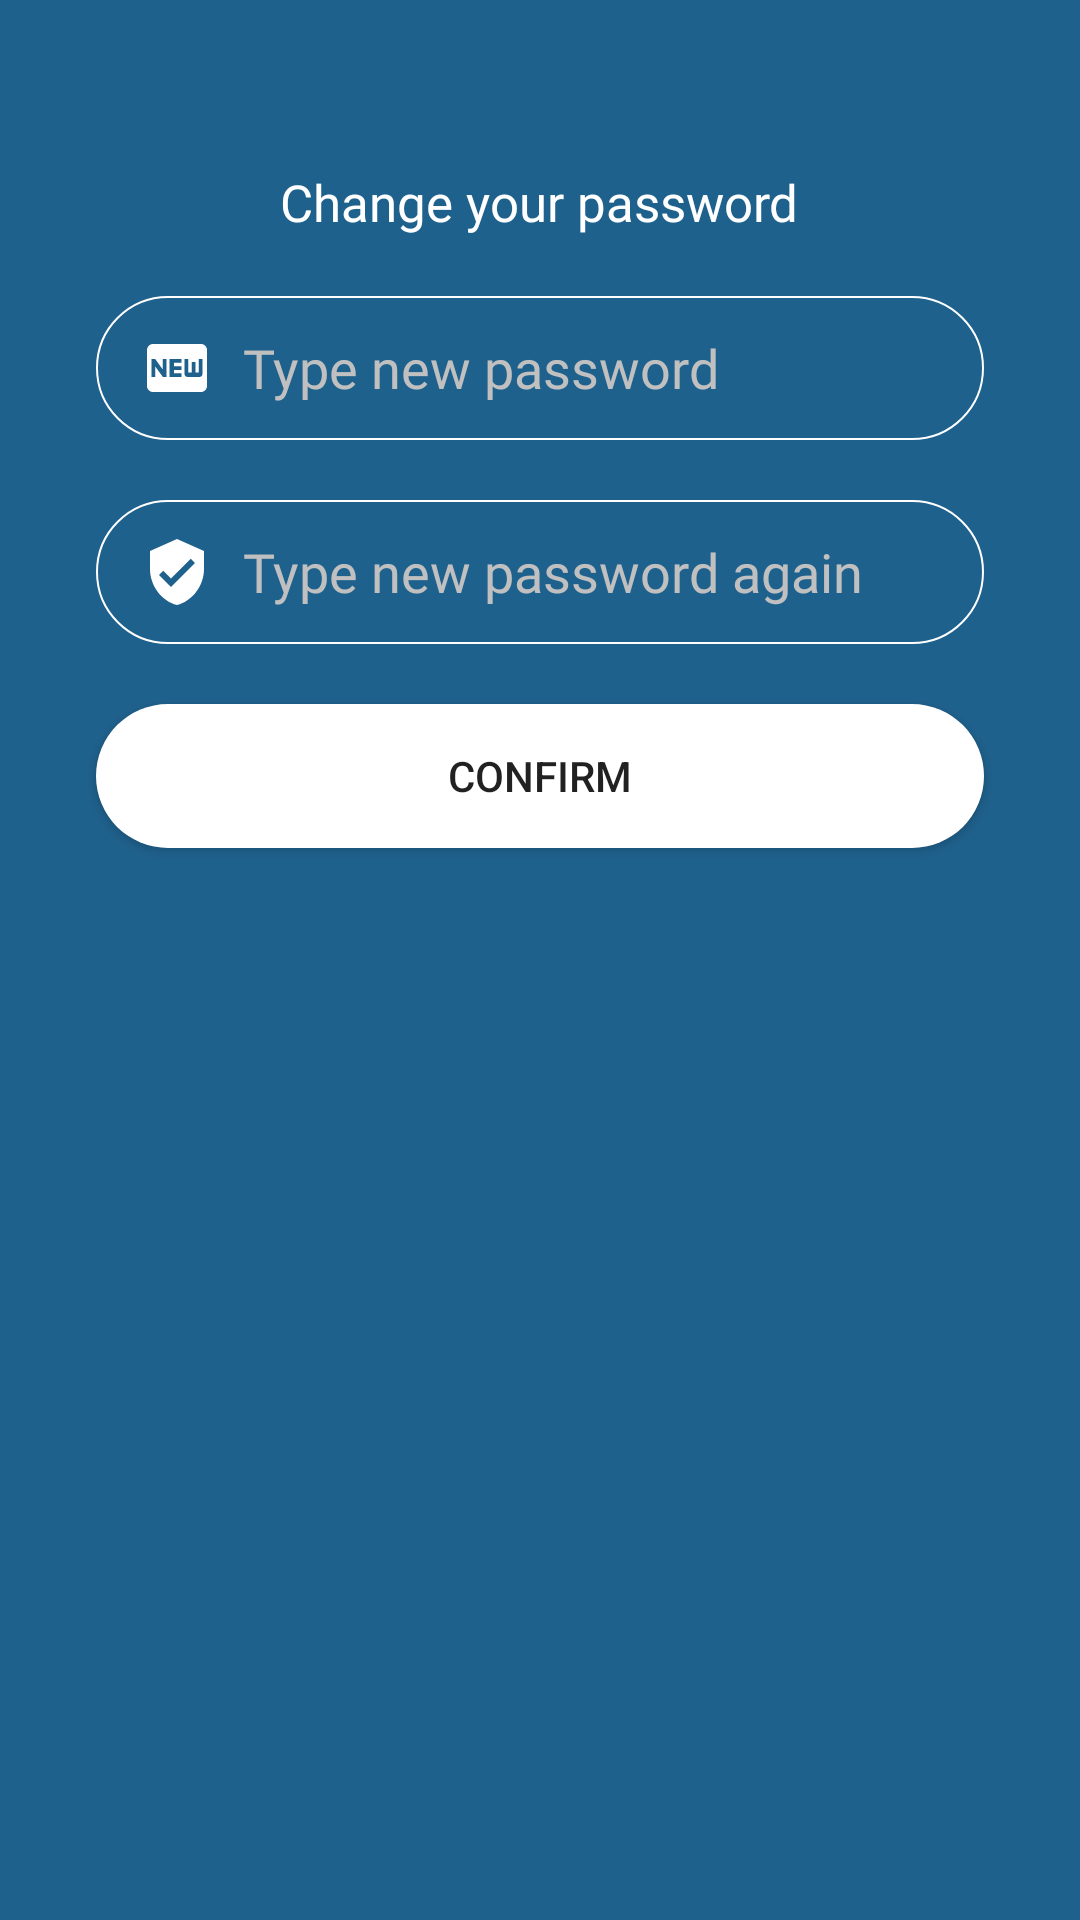

Write the Android layout XML for this screen, with the resource values it uses.
<!-- AndroidManifest.xml: application theme AppTheme -->
<!-- res/layout/activity_change_password.xml -->
<?xml version="1.0" encoding="utf-8"?>
<RelativeLayout

    xmlns:android="http://schemas.android.com/apk/res/android"
    xmlns:app="http://schemas.android.com/apk/res-auto"
    xmlns:tools="http://schemas.android.com/tools"
    android:layout_width="match_parent"
    android:layout_height="match_parent"
    tools:context=".ChangePasswordActivity"
    android:background="@color/colorPrimaryDark">

    <androidx.appcompat.widget.Toolbar
        android:layout_width="match_parent"
        android:layout_height="?attr/actionBarSize"
        android:id="@+id/ChangePassToolbar"
        android:background="@color/colorPrimaryDark"
        android:theme="@style/ThemeOverlay.MaterialComponents.Dark.ActionBar"
        app:popupTheme="@style/ThemeOverlay.AppCompat.Light">

    </androidx.appcompat.widget.Toolbar>

    <TextView
        android:layout_width="wrap_content"
        android:layout_height="wrap_content"
        android:text="@string/changepass"
        android:textColor="@color/white"
        android:id="@+id/head_text"
        android:layout_below="@id/ChangePassToolbar"
        android:layout_centerHorizontal="true"
        android:fontFamily="@font/regular"
        android:textSize="17sp">

    </TextView>

    <EditText
        android:layout_width="match_parent"
        android:layout_height="48dp"
        android:id="@+id/new_pass_et"
        android:layout_below="@id/head_text"
        android:layout_marginTop="20dp"
        android:background="@drawable/add_dog_et_bg"
        android:layout_marginStart="32dp"
        android:layout_marginLeft="32dp"
        android:layout_marginEnd="32dp"
        android:layout_marginRight="32dp"
        android:drawableStart="@drawable/new_pass_icon"
        android:drawableLeft="@drawable/new_pass_icon"
        android:drawablePadding="10dp"
        android:fontFamily="@font/regular"
        android:hint="@string/newpassword"
        android:inputType="textCapWords"
        android:paddingStart="15dp"
        android:paddingLeft="15dp"
        android:paddingEnd="10dp"
        android:paddingRight="10dp"
        android:textColor="@color/white"
        android:textColorHint="@color/silver">

    </EditText>

    <EditText
        android:layout_width="match_parent"
        android:layout_height="48dp"
        android:id="@+id/confirm_new_pass_et"
        android:layout_below="@id/new_pass_et"
        android:layout_marginTop="20dp"
        android:background="@drawable/add_dog_et_bg"
        android:layout_marginStart="32dp"
        android:layout_marginLeft="32dp"
        android:layout_marginEnd="32dp"
        android:layout_marginRight="32dp"
        android:drawableStart="@drawable/confirm_pass_icon"
        android:drawableLeft="@drawable/confirm_pass_icon"
        android:drawablePadding="10dp"
        android:fontFamily="@font/regular"
        android:hint="@string/confirmnewpassword"
        android:inputType="textCapWords"
        android:paddingStart="15dp"
        android:paddingLeft="15dp"
        android:paddingEnd="10dp"
        android:paddingRight="10dp"
        android:textColor="@color/white"
        android:textColorHint="@color/silver">

    </EditText>

    <Button
        android:layout_width="match_parent"
        android:layout_height="wrap_content"
        android:background="@drawable/button_bg"
        android:layout_marginStart="32dp"
        android:layout_marginLeft="32dp"
        android:layout_marginEnd="32dp"
        android:layout_marginRight="32dp"
        android:text="@string/cnf"
        android:id="@+id/confirm_button"
        android:layout_below="@id/confirm_new_pass_et"
        android:layout_marginTop="20dp">

    </Button>

</RelativeLayout>
<!-- resources referenced by this layout -->
<resources>
  <color name="colorPrimaryDark">#1F618D</color>
  <color name="silver">#C0C0C0</color>
  <color name="white">#fff</color>
  <!-- drawable add_dog_et_bg (drawable-v24) -->
  <?xml version="1.0" encoding="utf-8"?>
  <shape xmlns:android="http://schemas.android.com/apk/res/android">
  
      <solid android:color="@color/colorPrimaryDark"> </solid>
  
      <corners android:radius="30dp"> </corners>
  
      <stroke android:color="@color/white" android:width="0.8dp"> </stroke>
  
  </shape>
  <!-- drawable button_bg (drawable-v24) -->
  <?xml version="1.0" encoding="utf-8"?>
  <shape xmlns:android="http://schemas.android.com/apk/res/android">
  
      <solid android:color="@color/white">
  
      </solid>
  
      <corners android:radius="30dp"> </corners>
  
  </shape>
  <!-- drawable confirm_pass_icon (drawable) -->
  <vector android:height="24dp" android:tint="#FFFFFF"
      android:viewportHeight="24.0" android:viewportWidth="24.0"
      android:width="24dp" xmlns:android="http://schemas.android.com/apk/res/android">
      <path android:fillColor="#FF000000" android:pathData="M12,1L3,5v6c0,5.55 3.84,10.74 9,12 5.16,-1.26 9,-6.45 9,-12L21,5l-9,-4zM10,17l-4,-4 1.41,-1.41L10,14.17l6.59,-6.59L18,9l-8,8z"/>
  </vector>
  <!-- drawable new_pass_icon (drawable) -->
  <vector android:height="24dp" android:tint="#FFFFFF"
      android:viewportHeight="24.0" android:viewportWidth="24.0"
      android:width="24dp" xmlns:android="http://schemas.android.com/apk/res/android">
      <path android:fillColor="#FF000000" android:pathData="M20,4L4,4c-1.11,0 -1.99,0.89 -1.99,2L2,18c0,1.11 0.89,2 2,2h16c1.11,0 2,-0.89 2,-2L22,6c0,-1.11 -0.89,-2 -2,-2zM8.5,15L7.3,15l-2.55,-3.5L4.75,15L3.5,15L3.5,9h1.25l2.5,3.5L7.25,9L8.5,9v6zM13.5,10.26L11,10.26v1.12h2.5v1.26L11,12.64v1.11h2.5L13.5,15h-4L9.5,9h4v1.26zM20.5,14c0,0.55 -0.45,1 -1,1h-4c-0.55,0 -1,-0.45 -1,-1L14.5,9h1.25v4.51h1.13L16.88,9.99h1.25v3.51h1.12L19.25,9h1.25v5z"/>
  </vector>
  <string name="changepass">Change your password</string>
  <string name="cnf">Confirm</string>
  
      // Radio
  <string name="confirmnewpassword">Type new password again</string>
  <string name="newpassword">Type new password</string>
  <style name="AppTheme" parent="Theme.AppCompat.Light.NoActionBar">
          
          <item name="colorPrimary">@color/colorPrimary</item>
          <item name="colorPrimaryDark">@color/colorPrimaryDark</item>
          <item name="colorAccent">@color/colorAccent</item>
      </style>
  <color name="colorPrimary">#1F618D</color>
  <color name="colorAccent">#D81B60</color>
</resources>
